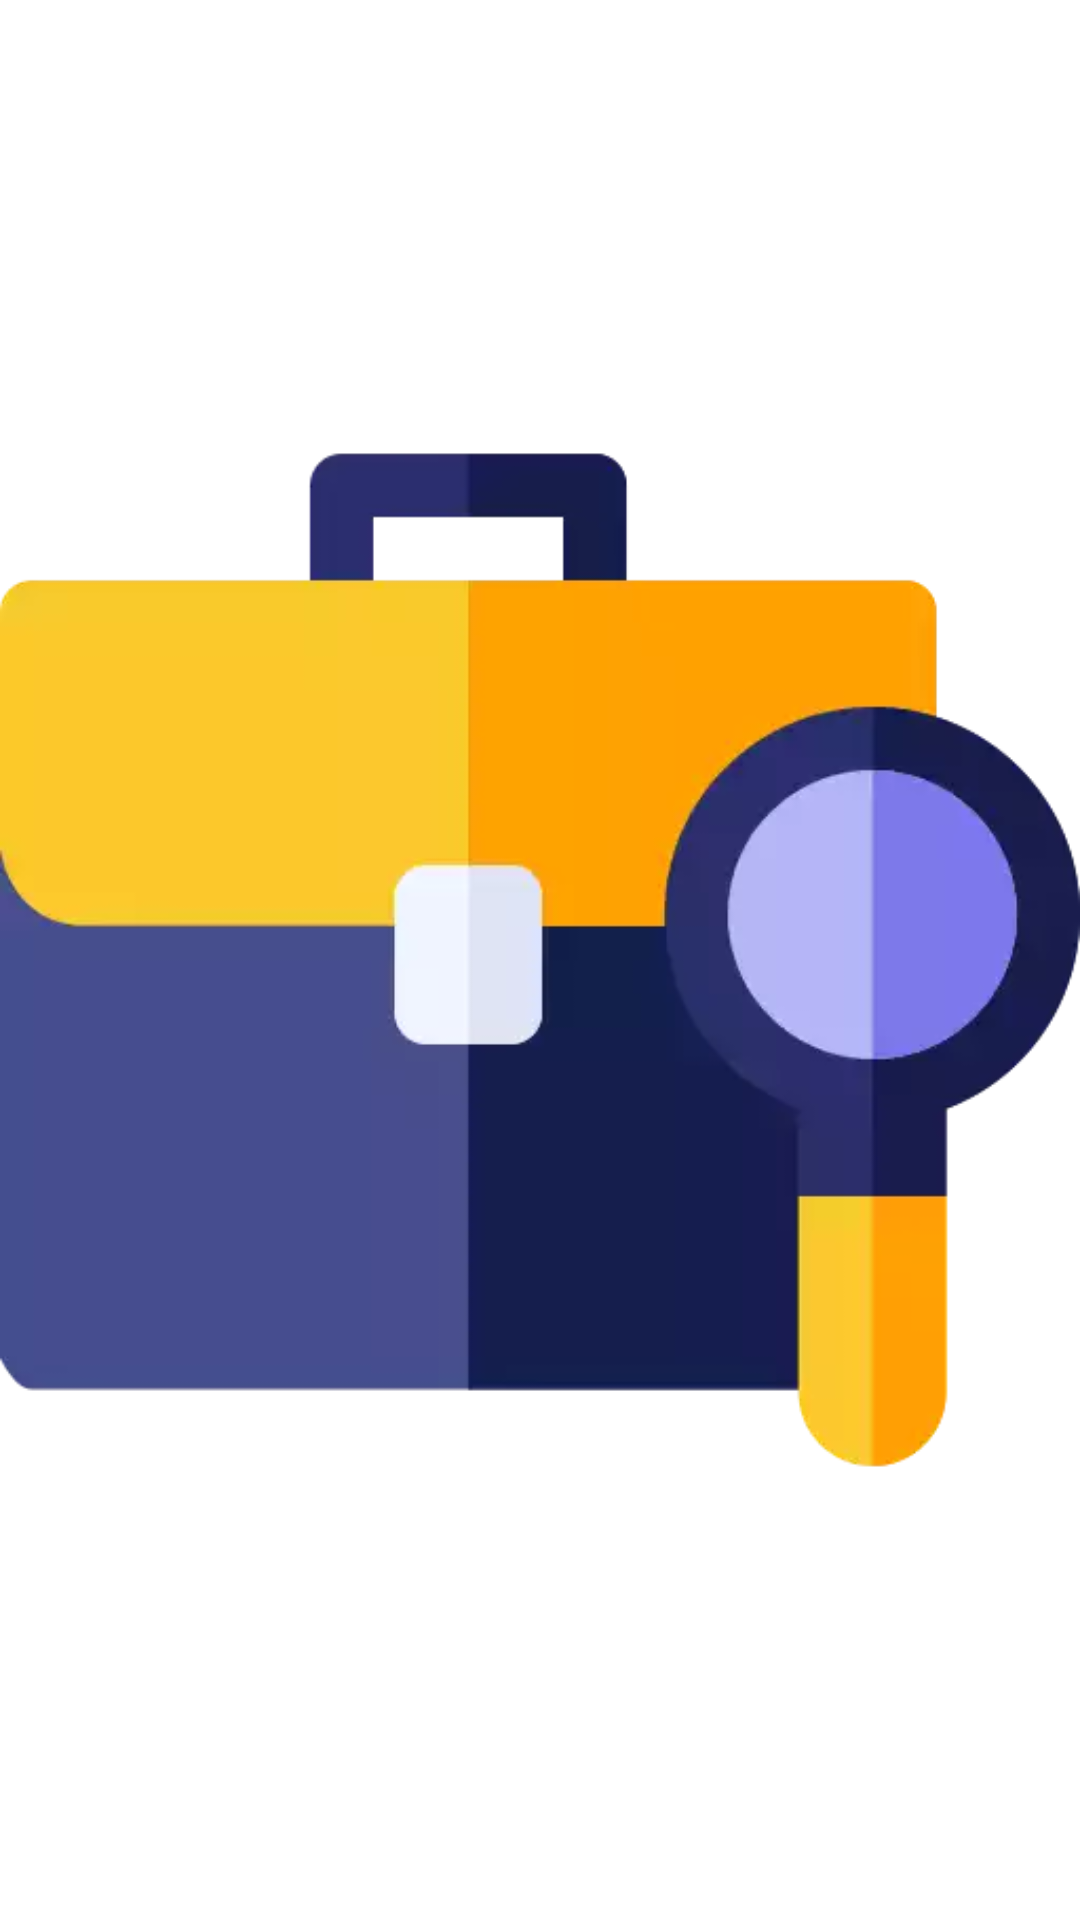

Android layout source for this screen:
<!-- AndroidManifest.xml: application theme Theme.Dexter -->
<!-- res/layout/activity_splash.xml -->
<?xml version="1.0" encoding="utf-8"?>
<androidx.constraintlayout.widget.ConstraintLayout xmlns:android="http://schemas.android.com/apk/res/android"
    xmlns:app="http://schemas.android.com/apk/res-auto"
    xmlns:tools="http://schemas.android.com/tools"
    android:layout_width="match_parent"
    android:layout_height="match_parent"
    tools:context=".activities.SplashActivity">

    <ImageView
        android:id="@+id/imageView"
        android:layout_width="@dimen/_100sdp"
        android:layout_height="@dimen/_100sdp"
        android:contentDescription="@string/app_name"
        android:src="@drawable/app_icon"
        app:layout_constraintBottom_toBottomOf="parent"
        app:layout_constraintEnd_toEndOf="parent"
        app:layout_constraintStart_toStartOf="parent"
        app:layout_constraintTop_toTopOf="parent"
        app:layout_constraintVertical_bias="0.36" />

</androidx.constraintlayout.widget.ConstraintLayout>
<!-- resources referenced by this layout -->
<resources>
  <!-- drawable app_icon: webp bitmap (drawable, 4370 bytes) -->
  <string name="app_name">Dexter</string>
  <style name="Theme.Dexter" parent="Theme.MaterialComponents.DayNight.NoActionBar">
          
          <item name="android:statusBarColor">@color/colorPrimaryBlue</item>
      </style>
  <color name="colorPrimaryBlue">#3B77E0</color>
</resources>
